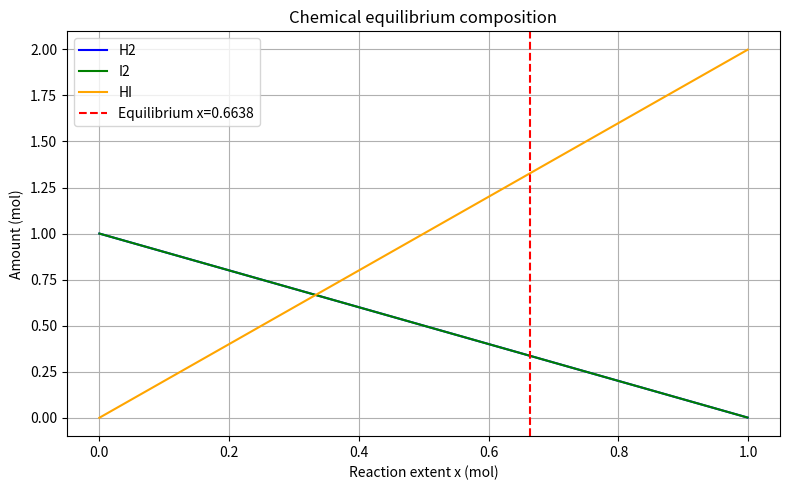

Python code for this plot:
"""
PW2 Lab B Part 4 -- chemical equilibrium via the equilibrium constant K.
Reaction: H2 + I2 <=> 2 HI
"""
import numpy as np
import matplotlib.pyplot as plt
from scipy.optimize import newton, minimize

K = 15.6
a = b = 1.0

# K imbalance function (equals zero at equilibrium)
def k_imbalance(x):
    return (2 * x)**2 / ((a - x) * (b - x)) - K

# Method 1: Use scipy.optimize.newton for root-finding
x_newton = newton(k_imbalance, 0.5)

# Method 2: Use scipy.optimize.minimize to minimize squared imbalance
def objective(x):
    return k_imbalance(x[0])**2

result = minimize(
    objective,
    x0=[0.5],
    method="SLSQP",
    bounds=[(0, 0.999)]
)
x_slsqp = result.x[0]

print(f"Newton equilibrium extent x = {x_newton:.6f}")
print(f"SLSQP equilibrium extent x  = {x_slsqp:.6f}")

# Calculate equilibrium amounts
x_eq = x_newton
h2_eq = a - x_eq
i2_eq = b - x_eq
hi_eq = 2 * x_eq

print("\nEquilibrium composition:")
print(f"H2 = {h2_eq:.6f} mol")
print(f"I2 = {i2_eq:.6f} mol")
print(f"HI = {hi_eq:.6f} mol")

# Plot amounts as reaction progresses
x_values = np.linspace(0, 0.999, 300)
h2_values = a - x_values
i2_values = b - x_values
hi_values = 2 * x_values

plt.figure(figsize=(8, 5))
plt.plot(x_values, h2_values, label="H2", color='blue')
plt.plot(x_values, i2_values, label="I2", color='green')
plt.plot(x_values, hi_values, label="HI", color='orange')
plt.axvline(x_eq, color='red', linestyle="--", label=f"Equilibrium x={x_eq:.4f}")
plt.xlabel("Reaction extent x (mol)")
plt.ylabel("Amount (mol)")
plt.title("Chemical equilibrium composition")
plt.legend()
plt.grid(True)
plt.tight_layout()
plt.savefig("equilibrium.png", dpi=300)
plt.show()
